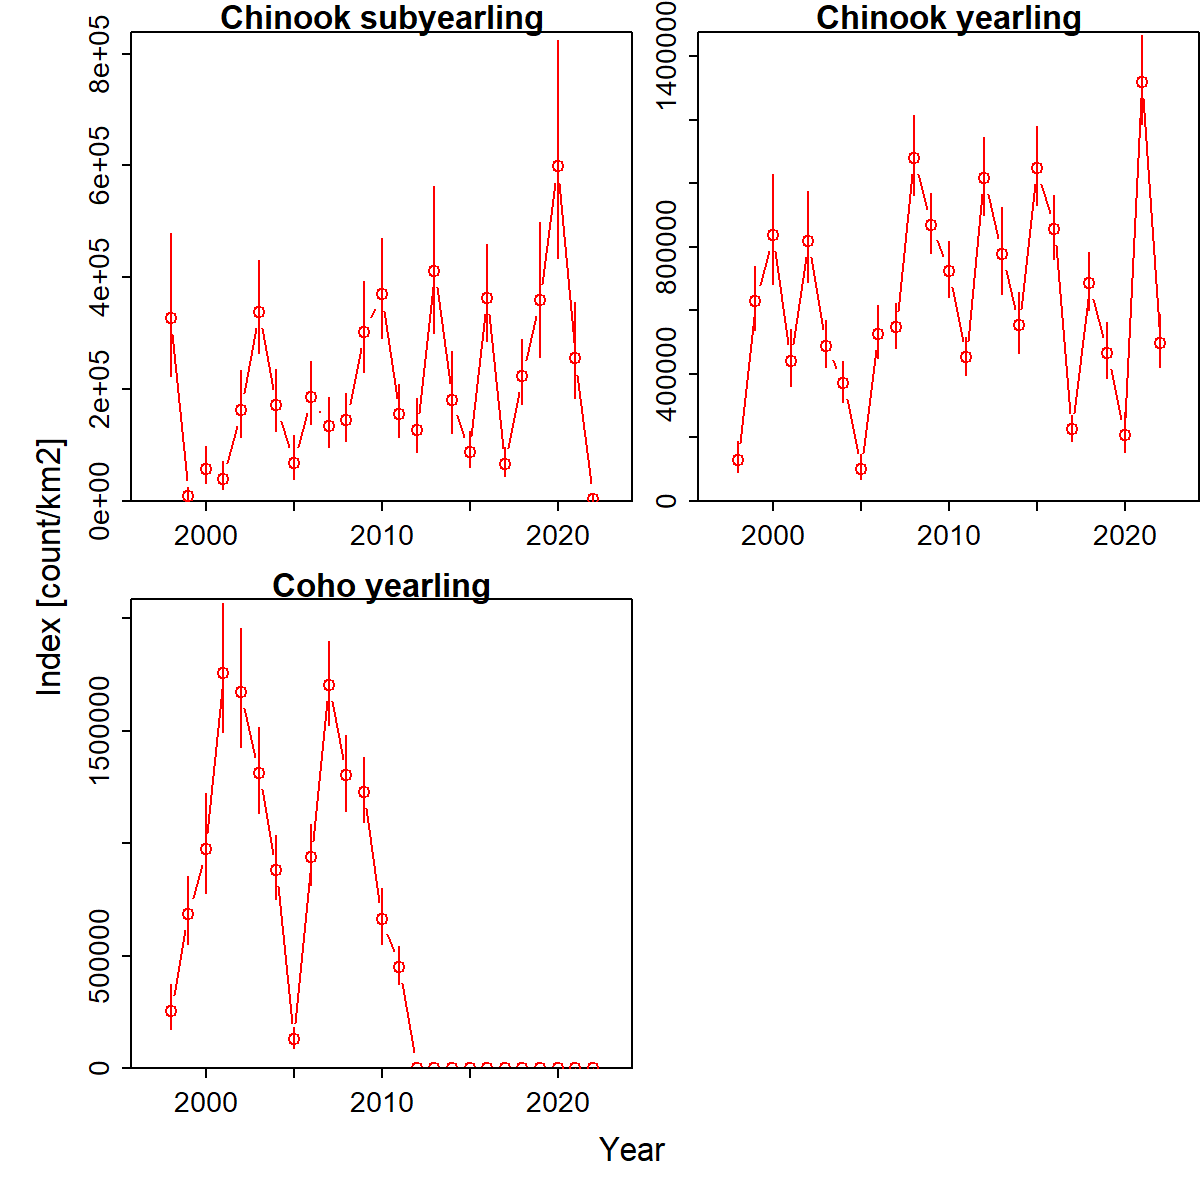

Values plotted in this chart, from the file beside it:
Category, Time, Stratum, Units, Estimate, Std. Error for Estimate, Std. Error for ln(Estimate)
Chinook subyearling, 1998, Stratum_1, [count/km2], 327396, 124358, 0.3798
Chinook yearling, 1998, Stratum_1, [count/km2], 129912, 47720, 0.3673
Coho yearling, 1998, Stratum_1, [count/km2], 254693, 96362, 0.3783
Chinook subyearling, 1999, Stratum_1, [count/km2], 8470, 8899, 1.051
Chinook yearling, 1999, Stratum_1, [count/km2], 630183, 100748, 0.1599
Coho yearling, 1999, Stratum_1, [count/km2], 684182, 150206, 0.2195
Chinook subyearling, 2000, Stratum_1, [count/km2], 56557, 31667, 0.5599
Chinook yearling, 2000, Stratum_1, [count/km2], 837500, 171482, 0.2048
Coho yearling, 2000, Stratum_1, [count/km2], 973957, 221355, 0.2273
Chinook subyearling, 2001, Stratum_1, [count/km2], 39203, 23752, 0.6059
Chinook yearling, 2001, Stratum_1, [count/km2], 441774, 89551, 0.2027
Coho yearling, 2001, Stratum_1, [count/km2], 1758020, 283831, 0.1614
Chinook subyearling, 2002, Stratum_1, [count/km2], 163251, 58503, 0.3584
Chinook yearling, 2002, Stratum_1, [count/km2], 818274, 142568, 0.1742
Coho yearling, 2002, Stratum_1, [count/km2], 1671454, 264701, 0.1584
Chinook subyearling, 2003, Stratum_1, [count/km2], 338075, 82179, 0.2431
Chinook yearling, 2003, Stratum_1, [count/km2], 489058, 74071, 0.1515
Coho yearling, 2003, Stratum_1, [count/km2], 1310925, 189587, 0.1446
Chinook subyearling, 2004, Stratum_1, [count/km2], 171868, 54222, 0.3155
Chinook yearling, 2004, Stratum_1, [count/km2], 371307, 63743, 0.1717
Coho yearling, 2004, Stratum_1, [count/km2], 881305, 141163, 0.1602
Chinook subyearling, 2005, Stratum_1, [count/km2], 67368, 37763, 0.5605
Chinook yearling, 2005, Stratum_1, [count/km2], 100837, 37364, 0.3705
Coho yearling, 2005, Stratum_1, [count/km2], 127342, 46886, 0.3682
Chinook subyearling, 2006, Stratum_1, [count/km2], 185858, 55168, 0.2968
Chinook yearling, 2006, Stratum_1, [count/km2], 526130, 82545, 0.1569
Coho yearling, 2006, Stratum_1, [count/km2], 937922, 135697, 0.1447
Chinook subyearling, 2007, Stratum_1, [count/km2], 133349, 44260, 0.3319
Chinook yearling, 2007, Stratum_1, [count/km2], 546126, 70510, 0.1291
Coho yearling, 2007, Stratum_1, [count/km2], 1702610, 186732, 0.1097
Chinook subyearling, 2008, Stratum_1, [count/km2], 144099, 42759, 0.2967
Chinook yearling, 2008, Stratum_1, [count/km2], 1080177, 125387, 0.1161
Coho yearling, 2008, Stratum_1, [count/km2], 1300524, 169830, 0.1306
Chinook subyearling, 2009, Stratum_1, [count/km2], 301871, 80415, 0.2664
Chinook yearling, 2009, Stratum_1, [count/km2], 869547, 94775, 0.109
Coho yearling, 2009, Stratum_1, [count/km2], 1229107, 145347, 0.1183
Chinook subyearling, 2010, Stratum_1, [count/km2], 369378, 88701, 0.2401
Chinook yearling, 2010, Stratum_1, [count/km2], 723599, 87952, 0.1215
Coho yearling, 2010, Stratum_1, [count/km2], 664563, 124291, 0.187
Chinook subyearling, 2011, Stratum_1, [count/km2], 154920, 46949, 0.3031
Chinook yearling, 2011, Stratum_1, [count/km2], 453087, 59808, 0.132
Coho yearling, 2011, Stratum_1, [count/km2], 450070, 83856, 0.1863
Chinook subyearling, 2012, Stratum_1, [count/km2], 127175, 47152, 0.3708
Chinook yearling, 2012, Stratum_1, [count/km2], 1016060, 121865, 0.1199
Coho yearling, 2012, Stratum_1, [count/km2], 0, 0, 0
Chinook subyearling, 2013, Stratum_1, [count/km2], 411643, 129201, 0.3139
Chinook yearling, 2013, Stratum_1, [count/km2], 776078, 135463, 0.1745
Coho yearling, 2013, Stratum_1, [count/km2], 0, 0, 0
Chinook subyearling, 2014, Stratum_1, [count/km2], 181270, 71540, 0.3947
Chinook yearling, 2014, Stratum_1, [count/km2], 553389, 95181, 0.172
Coho yearling, 2014, Stratum_1, [count/km2], 0, 0, 0
Chinook subyearling, 2015, Stratum_1, [count/km2], 86946, 31224, 0.3591
Chinook yearling, 2015, Stratum_1, [count/km2], 1047274, 123844, 0.1183
Coho yearling, 2015, Stratum_1, [count/km2], 0, 0, 0
Chinook subyearling, 2016, Stratum_1, [count/km2], 362683, 86059, 0.2373
Chinook yearling, 2016, Stratum_1, [count/km2], 856705, 100907, 0.1178
Coho yearling, 2016, Stratum_1, [count/km2], 0, 0, 0
Chinook subyearling, 2017, Stratum_1, [count/km2], 65705, 25143, 0.3827
Chinook yearling, 2017, Stratum_1, [count/km2], 226178, 40490, 0.179
Coho yearling, 2017, Stratum_1, [count/km2], 0, 0, 0
... 15 more rows
